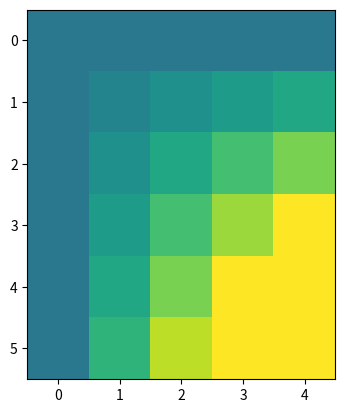

Recreate this plot in Python.
import numpy as np
import matplotlib.pyplot as plt

x = np.arange(5)
y = np.arange(6)
z = x*y[:,np.newaxis]

for i in range(5):
    if i==0:
        p = plt.imshow(z)
        fig = plt.gcf()
        plt.clim()
    else:
        z = z+2
        p.set_data(z)
    plt.pause(0.5)
